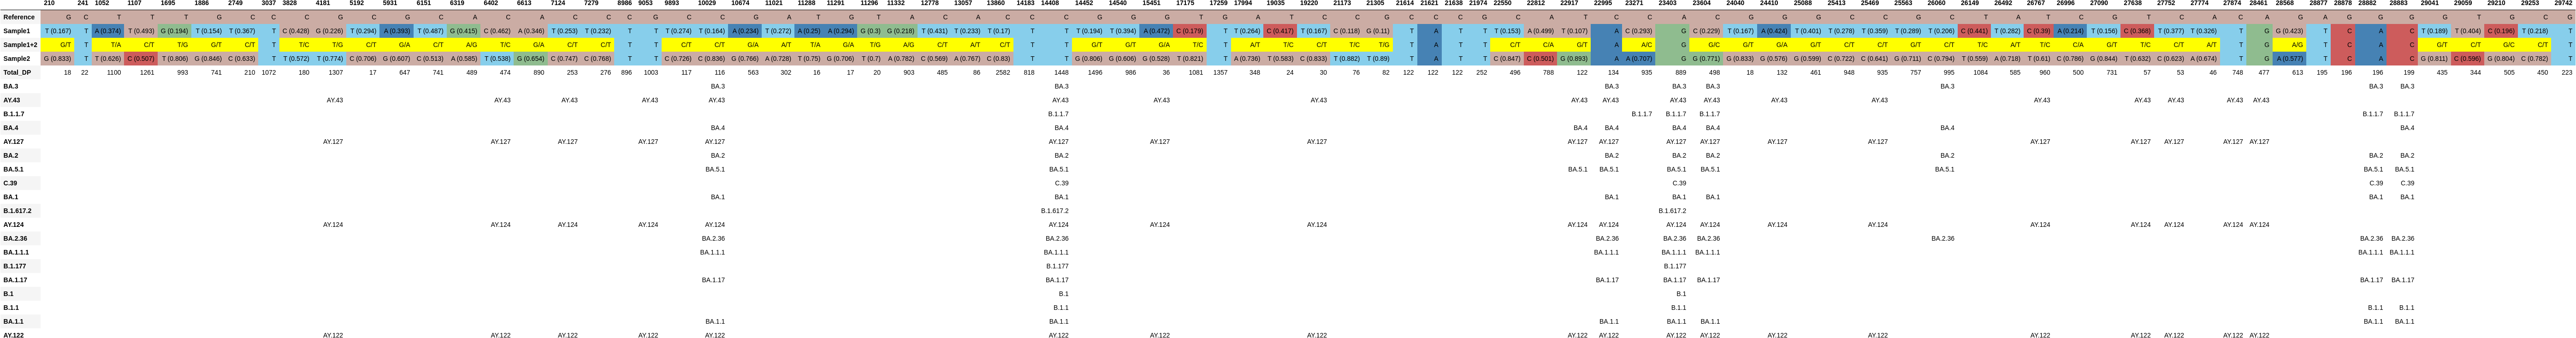

The file beside this chart, header and first rows:
, 210, 241, 1052, 1107, 1695, 1886, 2749, 3037, 3828, 4181, 5192, 5931, 6151, 6319, 6402, 6613, 7124, 7279, 8986, 9053, 9893, 10029, 10674
Reference, G, C, T, T, T, G, C, C, C, G, C, G, C, A, C, A, C, C, C, G, C, C, G
Sample1, T (0.167), T, A (0.374), T (0.493), G (0.194), T (0.154), T (0.367), T, C (0.428), G (0.226), T (0.294), A (0.393), T (0.487), G (0.415), C (0.462), A (0.346), T (0.253), T (0.232), T, T, T (0.274), T (0.164), A (0.234)
Sample1+2, G/T, T, T/A, C/T, T/G, G/T, C/T, T, T/C, T/G, C/T, G/A, C/T, A/G, T/C, G/A, C/T, C/T, T, T, C/T, C/T, G/A
Sample2, G (0.833), T, T (0.626), C (0.507), T (0.806), G (0.846), C (0.633), T, T (0.572), T (0.774), C (0.706), G (0.607), C (0.513), A (0.585), T (0.538), G (0.654), C (0.747), C (0.768), T, T, C (0.726), C (0.836), G (0.766)
Total_DP, 18, 22, 1100, 1261, 993, 741, 210, 1072, 180, 1307, 17, 647, 741, 489, 474, 890, 253, 276, 896, 1003, 117, 116, 563
BA.3, , , , , , , , , , , , , , , , , , , , , , BA.3, 
AY.43, , , , , , , , , , AY.43, , , , , AY.43, , AY.43, , , AY.43, , AY.43, 
B.1.1.7, , , , , , , , , , , , , , , , , , , , , , , 
BA.4, , , , , , , , , , , , , , , , , , , , , , BA.4, 
AY.127, , , , , , , , , , AY.127, , , , , AY.127, , AY.127, , , AY.127, , AY.127, 
BA.2, , , , , , , , , , , , , , , , , , , , , , BA.2, 
BA.5.1, , , , , , , , , , , , , , , , , , , , , , BA.5.1, 
C.39, , , , , , , , , , , , , , , , , , , , , , , 
BA.1, , , , , , , , , , , , , , , , , , , , , , BA.1, 
B.1.617.2, , , , , , , , , , , , , , , , , , , , , , , 
AY.124, , , , , , , , , , AY.124, , , , , AY.124, , AY.124, , , AY.124, , AY.124, 
BA.2.36, , , , , , , , , , , , , , , , , , , , , , BA.2.36, 
BA.1.1.1, , , , , , , , , , , , , , , , , , , , , , BA.1.1.1, 
B.1.177, , , , , , , , , , , , , , , , , , , , , , , 
BA.1.17, , , , , , , , , , , , , , , , , , , , , , BA.1.17, 
B.1, , , , , , , , , , , , , , , , , , , , , , , 
B.1.1, , , , , , , , , , , , , , , , , , , , , , , 
BA.1.1, , , , , , , , , , , , , , , , , , , , , , BA.1.1, 
AY.122, , , , , , , , , , AY.122, , , , , AY.122, , AY.122, , , AY.122, , AY.122, 
